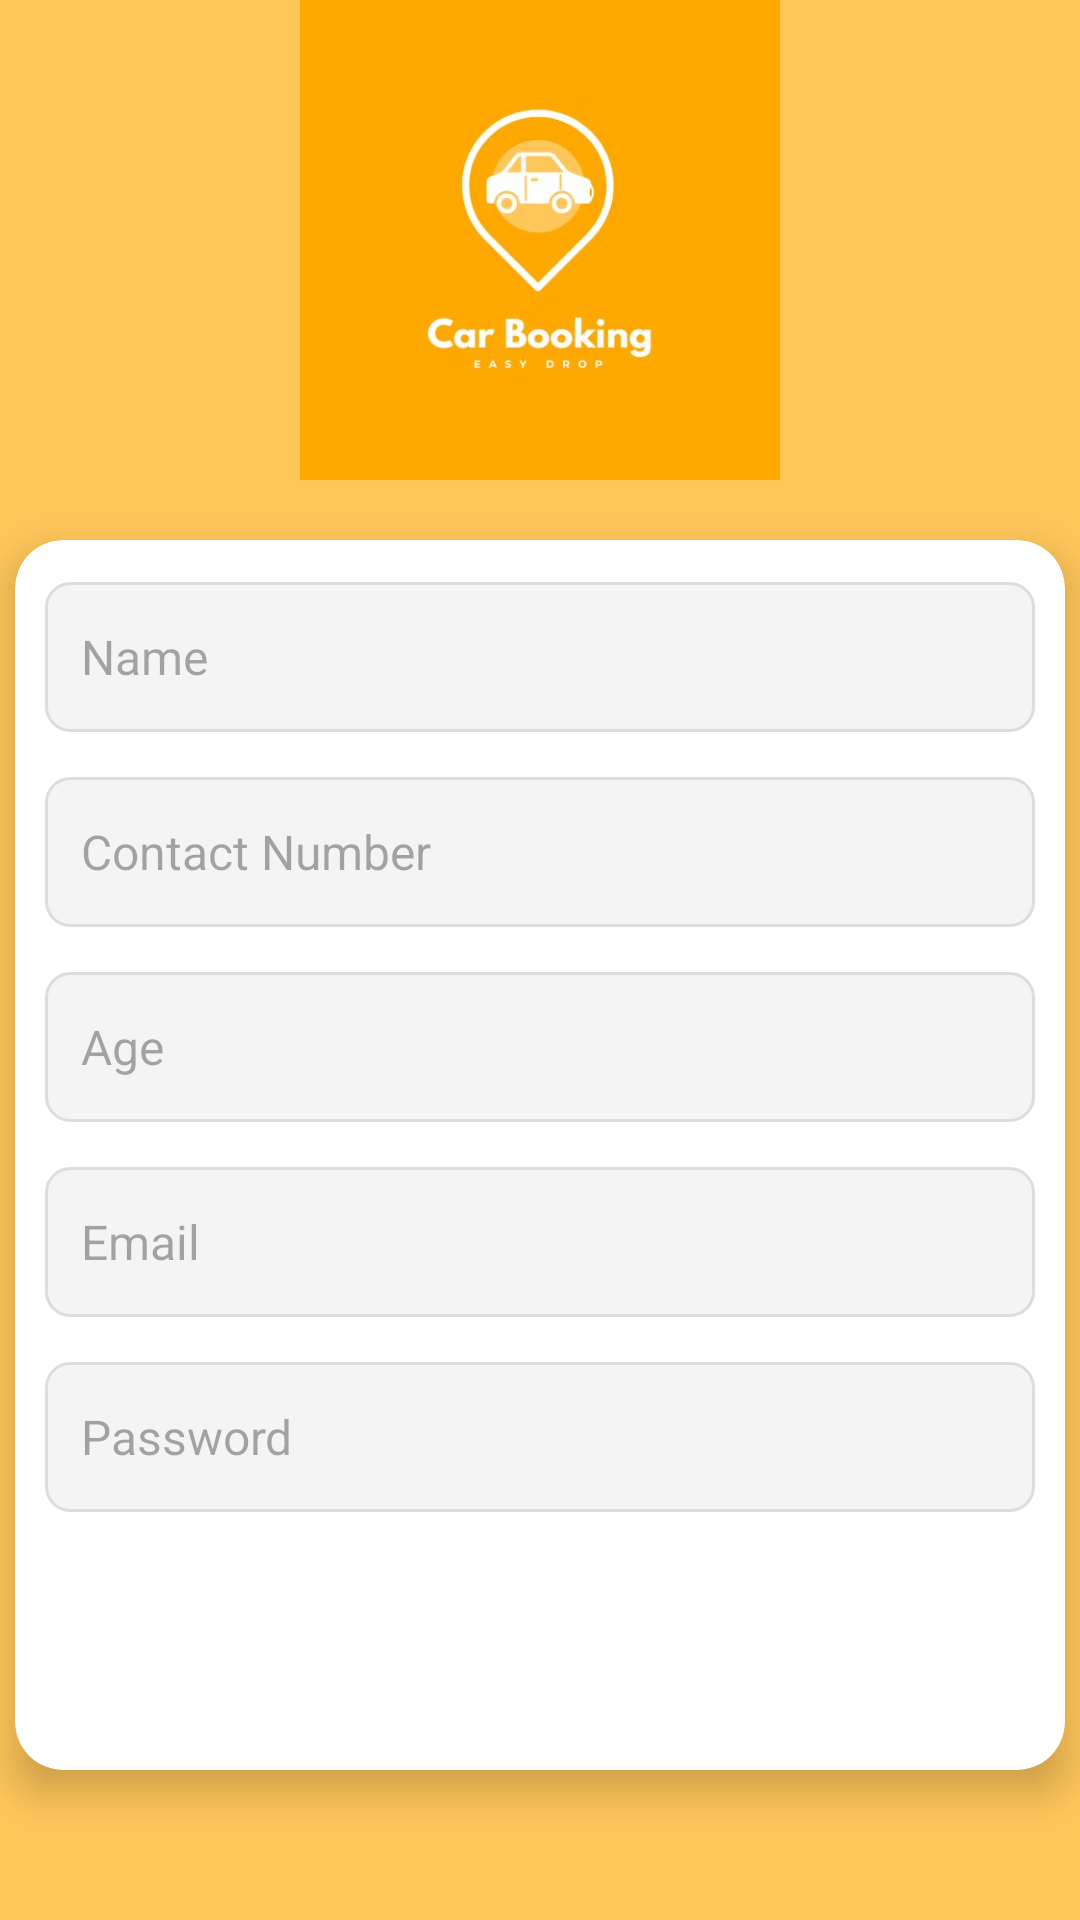

Produce the Android XML layout that renders to this screen, including the resource entries it uses.
<!-- AndroidManifest.xml: application theme Theme.CarBookingApplication -->
<!-- res/layout/activity_register.xml -->
<?xml version="1.0" encoding="utf-8"?>
<LinearLayout xmlns:android="http://schemas.android.com/apk/res/android"
    xmlns:app="http://schemas.android.com/apk/res-auto"
    xmlns:tools="http://schemas.android.com/tools"
    android:id="@+id/main"
    android:layout_width="match_parent"
    android:layout_height="match_parent"
    tools:context=".RegisterActivity"
    android:background="@color/primaryVariant"
    android:gravity="center"
    android:orientation="vertical">

    <ImageView
        android:id="@+id/logoImage"
        android:layout_width="160dp"
        android:layout_height="160dp"
        android:layout_centerHorizontal="true"
        android:src="@drawable/logo"
        android:layout_marginBottom="20dp"/>

    <androidx.cardview.widget.CardView
        android:id="@+id/registerCardView"
        android:layout_width="350dp"
        android:layout_height="wrap_content"
        android:layout_marginBottom="50dp"
        android:layout_centerInParent="true"
        android:backgroundTint="#FFFFFF"
        app:cardCornerRadius="16dp"
        app:cardElevation="8dp"
        android:padding="20dp"
        android:minWidth="300dp">

        <LinearLayout
            android:layout_width="match_parent"
            android:layout_height="450dp"
            android:gravity="center"
            android:orientation="vertical"
            android:padding="10dp">

            
            <EditText
                android:id="@+id/nameEditText"
                android:layout_width="match_parent"
                android:layout_height="50dp"
                android:layout_marginBottom="15dp"
                android:background="@drawable/edit_text_border"
                android:hint="Name"
                android:inputType="textPersonName"
                android:padding="12dp"
                android:textColor="#333333"
                android:textSize="16sp" />

            
            <EditText
                android:id="@+id/contactEditText"
                android:layout_width="match_parent"
                android:layout_height="50dp"
                android:layout_marginBottom="15dp"
                android:background="@drawable/edit_text_border"
                android:hint="Contact Number"
                android:inputType="phone"
                android:padding="12dp"
                android:textColor="#333333"
                android:textSize="16sp" />

            
            <EditText
                android:id="@+id/ageEditText"
                android:layout_width="match_parent"
                android:layout_height="50dp"
                android:layout_marginBottom="15dp"
                android:background="@drawable/edit_text_border"
                android:hint="Age"
                android:inputType="number"
                android:padding="12dp"
                android:textColor="#333333"
                android:textSize="16sp" />

            
            <EditText
                android:id="@+id/emailEditText"
                android:layout_width="match_parent"
                android:layout_height="50dp"
                android:layout_marginBottom="15dp"
                android:background="@drawable/edit_text_border"
                android:hint="Email"
                android:inputType="textEmailAddress"
                android:padding="12dp"
                android:textColor="#333333"
                android:textSize="16sp" />

            
            <EditText
                android:id="@+id/passwordEditText"
                android:layout_width="match_parent"
                android:layout_height="50dp"
                android:layout_marginBottom="20dp"
                android:background="@drawable/edit_text_border"
                android:hint="Password"
                android:inputType="textPassword"
                android:padding="12dp"
                android:textColor="#333333"
                android:textSize="16sp" />

            
            <Button
                android:id="@+id/registerButton"
                android:layout_width="match_parent"
                android:layout_height="55dp"
                android:layout_marginBottom="15dp"
                android:backgroundTint="?attr/colorPrimary"
                android:padding="12dp"
                android:text="Register"
                android:textColor="#FFFFFF"
                android:textSize="16sp" />

            
            <TextView
                android:id="@+id/loginTextView"
                android:layout_width="wrap_content"
                android:layout_height="wrap_content"
                android:gravity="center"
                android:text="Already have an account? Login here"
                android:textColor="?attr/colorPrimary"
                android:textSize="16sp" />

        </LinearLayout>
    </androidx.cardview.widget.CardView>

</LinearLayout>
<!-- resources referenced by this layout -->
<resources>
  <color name="primaryVariant">#ffc65a</color>
  <!-- drawable edit_text_border (drawable) -->
  <?xml version="1.0" encoding="utf-8"?>
  <shape xmlns:android="http://schemas.android.com/apk/res/android">
      <solid android:color="#F4F4F4" />
      <corners android:radius="8dp" />
      <stroke android:color="#DDDDDD" android:width="1dp"/>
  </shape>
  <!-- drawable logo: jpg bitmap (drawable, 17685 bytes) -->
  <style name="Theme.CarBookingApplication" parent="Base.Theme.CarBookingApplication" />
  <style name="Base.Theme.CarBookingApplication" parent="Theme.Material3.DayNight.NoActionBar">
          
          
          
          <item name="colorPrimary">@color/primaryColor</item>
          <item name="colorPrimaryVariant">@color/primaryVariant</item>
  
          
          <item name="colorSecondary">@color/pointerColor</item>
          <item name="colorSecondaryVariant">@color/pointerVariant</item>
  
          
          <item name="android:windowBackground">@color/backgroundColor</item>
          <item name="android:colorBackground">@color/backgroundColor</item>
  
          
          <item name="android:textColorPrimary">@color/fontColor</item>
          <item name="android:textColorSecondary">@color/secondaryFontColor</item>
          <item name="android:textColorTertiary">@color/blackFontColor</item>
  
          
          <item name="android:buttonStyle">@style/CustomButtonStyle</item>
  
          
          <item name="android:statusBarColor">@color/primaryColor</item>
          <item name="android:navigationBarColor">@color/primaryVariant</item>
  
      </style>
  <color name="primaryColor">#ffa800</color>
  <color name="pointerColor">#4252FF</color>
  <color name="pointerVariant">#F52D56</color>
  <color name="backgroundColor">#FAFAFA</color>
  <color name="fontColor">#ffffff</color>
  <color name="secondaryFontColor">#999999</color>
  <color name="blackFontColor">#262628</color>
  <style name="CustomButtonStyle" parent="Widget.Material3.Button">
          <item name="android:layout_width">match_parent</item>
          <item name="android:layout_height">wrap_content</item>
          <item name="android:backgroundTint">@color/primaryColor</item>
          <item name="android:textColor">#FFFFFF</item> 
          <item name="android:buttonCornerRadius">8dp</item>
      </style>
</resources>
